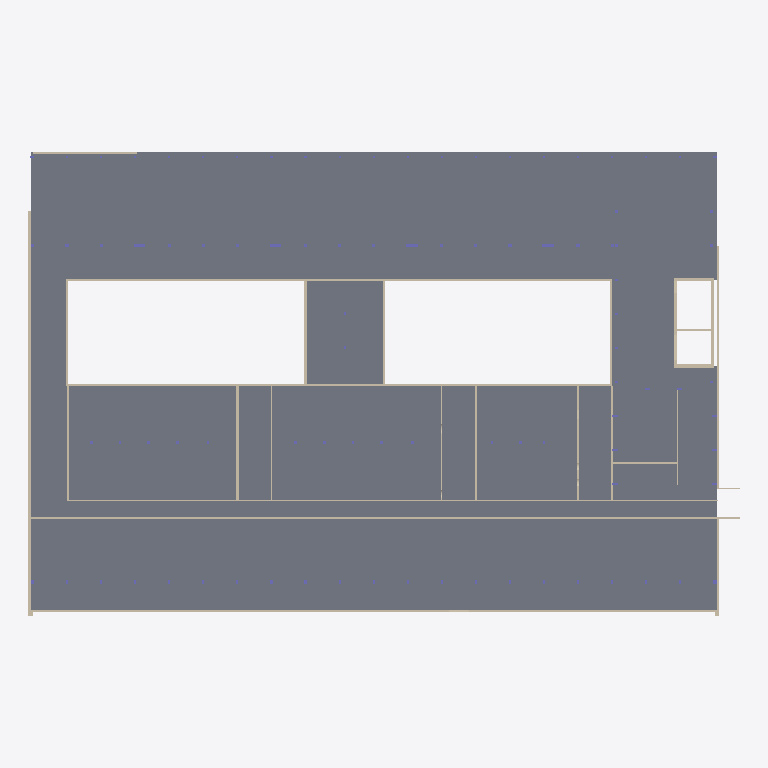
Plan cut of the same IFC building model at storey 'Basement' (level 0.00 m, cut at 1.40 m), seen from above with north up, elements coloured by IFC class: 30 walls (beige), 8 slabs (grey), 4 columns (violet). Cut surfaces are drawn darker.
Extent 66.8 m × 43.6 m × 16.4 m (x, y, z). Storeys (6): Basement at 0.00 m; 1st floor at 4.00 m; 2nd floor at 7.50 m; Auditorium at 10.50 m; 3rd floor at 12.00 m; Roof at 15.50 m. Elements (634): 373 IfcColumn, 165 IfcBeam, 58 IfcWall, 28 IfcSlab, 10 IfcBuildingElementProxy.

HEADER;
FILE_DESCRIPTION(('ViewDefinition [CoordinationView, QuantityTakeOffAddOnView]','RevitIdentifiers [ContentGUID: 6dcc5eaa-7312-482b-bc25-7413a42eb957, VersionGUID: e0769588-674d-4749-881d-1aee970039cd, NumberOfSaves: 276]','CoordinateReference [CoordinateBase: Shared Coordinates, ProjectSite: Default Site]'),'2;1');
FILE_NAME('26-01-D-STR.ifc','2026-06-22T21:46:18+01:00',(''),(''),'ODA SDAI 25.12','Autodesk - Revit 26.4.0.32 (ENU) - 26.4.0.32','');
FILE_SCHEMA(('IFC4X3'));
ENDSEC;
DATA;
#18=IFCPROJECT('1jp5wgSn98AxmbT1DRqKQd',#6,'0001',$,$,'Project Name','Project Status',(#13),#43563);
#48=IFCSITE('1jp5wgSn98AxmbT1DRqKQb',#6,'Default',$,$,#47,$,$,.ELEMENT.,(42,21,31,181945),(-71,-3,-24,-263305),0.0,$,$);
#22=IFCBUILDING('1jp5wgSn98AxmbT1DRqKQc',#6,'',$,$,#21,$,'',.ELEMENT.,$,$,#19);
#25=IFCBUILDINGSTOREY('3Aw$FV5MbAufEo59pkoNgA',#6,'Basement',$,$,#24,$,'Basement',.ELEMENT.,0.0);
#29=IFCBUILDINGSTOREY('3kSL0VGKv3gxJCujeqtuJj',#6,'1st floor',$,$,#28,$,'1st floor',.ELEMENT.,4000.0000000000005);
#33=IFCBUILDINGSTOREY('3Jcm064Vn2iOWhSW$AdvQ5',#6,'2nd floor',$,$,#32,$,'2nd floor',.ELEMENT.,7500.000000000001);
#37=IFCBUILDINGSTOREY('0D$ytGqYXFjuMNotWCwx7r',#6,'Auditorium',$,$,#36,$,'Auditorium',.ELEMENT.,10500.0);
#41=IFCBUILDINGSTOREY('0LIBF5WAf0aut2ABf1cY8c',#6,'3rd floor',$,$,#40,$,'3rd floor',.ELEMENT.,12000.0);
#45=IFCBUILDINGSTOREY('2PY6zVO0D1cQi5c$rnm7Rn',#6,'Roof',$,$,#44,$,'Roof',.ELEMENT.,15500.0);
#21899=IFCSLAB('09vJfnIT6$sihM_WuI7CLy',#6,'Floor:Concrete 120mm P0:445856:4',$,$,#21859,#21847,'445856',.FLOOR.);
#21897=IFCSLAB('31fQ$URAZjgFfYZTl4XHFR',#6,'Floor:Concrete 120mm P0:445856:2',$,$,#21857,#21829,'445856',.FLOOR.);
#15826=IFCSLAB('1zlD4ydJz3GOe9NbhuujPE',#6,'Floor:Concrete 100mm:364990',$,$,#15809,#15825,'364990',.FLOOR.);
#21742=IFCSLAB('3NYHehz1DDPQqOM76YrbR2',#6,'Floor:Concrete 140+100 P0:445487',$,$,#21723,#21741,'445487',.FLOOR.);
#21659=IFCSLAB('3NYHehz1DDPQqOM76Yrb47',#6,'Floor:Concrete 100+100mm P0:445418',$,$,#21649,#21658,'445418',.FLOOR.);
#21896=IFCSLAB('3NYHehz1DDPQqOM76YrbTD',#6,'Floor:Concrete 120mm P0:445856',$,$,#21804,#21820,'445856',.FLOOR.);
#21900=IFCSLAB('0UmLvJlj0znNOe2Kn4nSyy',#6,'Floor:Concrete 120mm P0:445856:5',$,$,#21860,#21856,'445856',.FLOOR.);
#21898=IFCSLAB('2SI2SCV99HZ71CddTIyZ08',#6,'Floor:Concrete 120mm P0:445856:3',$,$,#21858,#21838,'445856',.FLOOR.);
#9739=IFCWALL('0OwT9niH5FCOj8tuWLjmrW',#6,'Basic Wall:Concrete - 240mm:331166',$,$,#9727,#9731,'331166',.NOTDEFINED.);
#9189=IFCWALL('0OwT9niH5FCOj8tuWLjmgt',#6,'Basic Wall:Concrete - 200mm:330313',$,$,#9175,#9180,'330313',.NOTDEFINED.);
#9506=IFCWALL('0OwT9niH5FCOj8tuWLjmip',#6,'Basic Wall:Concrete - 240mm:330701',$,$,#9494,#9498,'330701',.NOTDEFINED.);
#11586=IFCWALL('2P08yrpAz16O3JDZFlZNbh',#6,'Basic Wall:Concrete - 200mm:334956',$,$,#11574,#11578,'334956',.NOTDEFINED.);
#30481=IFCWALL('0NIqv4_bnD6RCQkQybabWi',#6,'Basic Wall:Concrete - 200mm:568964',$,$,#30469,#30473,'568964',.NOTDEFINED.);
#10275=IFCWALL('3qTnPBLQ19SwDDuLtwlFTW',#6,'Basic Wall:Concrete - 120mm:333930',$,$,#10263,#10267,'333930',.NOTDEFINED.);
#11772=IFCWALL('2P08yrpAz16O3JDZFlZKVM',#6,'Basic Wall:Concrete - 200mm:336593',$,$,#11760,#11764,'336593',.NOTDEFINED.);
#10802=IFCWALL('3qTnPBLQ19SwDDuLtwlFN7',#6,'Basic Wall:Concrete - 220mm:334541',$,$,#10790,#10794,'334541',.SHEAR.);
#11677=IFCWALL('2P08yrpAz16O3JDZFlZNY1',#6,'Basic Wall:Concrete - 200mm:335238',$,$,#11624,#11628,'335238',.NOTDEFINED.);
#10074=IFCWALL('0OwT9niH5FCOj8tuWLjn7R',#6,'Basic Wall:Concrete - 200mm:332069',$,$,#10062,#10066,'332069',.NOTDEFINED.);
#19189=IFCWALL('0lgMJtHWn8fwavAGEiQx_e',#6,'Basic Wall:Concrete - 200mm:406583',$,$,#19144,#19148,'406583',.SHEAR.);
#35857=IFCWALL('2wIyQoFp50SwPRAw1s6G2e',#6,'Basic Wall:Concrete - 300mm:676488',$,$,#35830,#35834,'676488',.SHEAR.);
#36330=IFCWALL('1eeLV6jJ5EPxuVLMRUoUAZ',#6,'Basic Wall:Concrete - 300mm:680687',$,$,#36318,#36322,'680687',.SHEAR.);
#10210=IFCWALL('3qTnPBLQ19SwDDuLtwlFXW',#6,'Basic Wall:Concrete - 220mm:333674',$,$,#10162,#10166,'333674',.SHEAR.);
#11275=IFCWALL('3qTnPBLQ19SwDDuLtwlFGw',#6,'Basic Wall:Concrete - 220mm:334640',$,$,#11263,#11267,'334640',.SHEAR.);
#11382=IFCWALL('3qTnPBLQ19SwDDuLtwlFGr',#6,'Basic Wall:Concrete - 220mm:334655',$,$,#11370,#11374,'334655',.SHEAR.);
#10753=IFCWALL('3qTnPBLQ19SwDDuLtwlFLW',#6,'Basic Wall:Concrete - 220mm:334442',$,$,#10741,#10745,'334442',.SHEAR.);
#9461=IFCWALL('0OwT9niH5FCOj8tuWLjmkz',#6,'Basic Wall:Concrete - 200mm:330563',$,$,#9412,#9416,'330563',.NOTDEFINED.);
#15533=IFCWALL('2BJ6J5gaP9B9p5bPIVvwOK',#6,'Basic Wall:Concrete - 200mm:355247',$,$,#15521,#15525,'355247',.SHEAR.);
#9689=IFCWALL('0OwT9niH5FCOj8tuWLjmox',#6,'Basic Wall:Concrete - 200mm:330821',$,$,#9677,#9681,'330821',.NOTDEFINED.);
#10124=IFCWALL('0OwT9niH5FCOj8tuWLjn5W',#6,'Basic Wall:Concrete - 200mm:332190',$,$,#10112,#10116,'332190',.NOTDEFINED.);
#11722=IFCWALL('2P08yrpAz16O3JDZFlZNlZ',#6,'Basic Wall:Concrete - 200mm:335588',$,$,#11710,#11714,'335588',.NOTDEFINED.);
#35533=IFCWALL('2wIyQoFp50SwPRAw1s6GFf',#6,'Basic Wall:Concrete - 300mm:676297',$,$,#35510,#35514,'676297',.SHEAR.);
#16438=IFCWALL('0juuILpVP6_QYAGELVehGD',#6,'Basic Wall:Concrete - 200mm:370984',$,$,#16426,#16430,'370984',.SHEAR.);
#29420=IFCWALL('3VrRRpIhbEgBT3DDptrKHX',#6,'Basic Wall:Concrete - 120mm:548266',$,$,#29408,#29412,'548266',.NOTDEFINED.);
#10947=IFCWALL('3qTnPBLQ19SwDDuLtwlFNS',#6,'Basic Wall:Concrete - 120mm:334550',$,$,#10935,#10939,'334550',.SHEAR.);
#11000=IFCWALL('3qTnPBLQ19SwDDuLtwlFGZ',#6,'Basic Wall:Concrete - 120mm:334633',$,$,#10988,#10992,'334633',.SHEAR.);
#35287=IFCWALL('2wIyQoFp50SwPRAw1s6Hyx',#6,'Basic Wall:Concrete - 300mm:675099',$,$,#35264,#35268,'675099',.SHEAR.);
#29371=IFCWALL('3VrRRpIhbEgBT3DDptrK8t',#6,'Basic Wall:Concrete - 120mm:547836',$,$,#29359,#29363,'547836',.NOTDEFINED.);
#31078=IFCWALL('2Q35v0rOfDqALZ73R2hFK_',#6,'Basic Wall:Concrete - 250mm:580158',$,$,#31066,#31070,'580158',.NOTDEFINED.);
#3649=IFCCOLUMN('1MzzCu4tX5nAr$Y5GgwB6c',#6,'Column:200x1070:313660',$,$,#3648,#3645,'313660',.COLUMN.);
#3688=IFCCOLUMN('1MzzCu4tX5nAr$Y5GgwB7S',#6,'Column:200x1070:313670',$,$,#3687,#3684,'313670',.COLUMN.);
#3596=IFCCOLUMN('1MzzCu4tX5nAr$Y5GgwB6s',#6,'Column:200x1070:313644',$,$,#3595,#3592,'313644',.COLUMN.);
#3832=IFCCOLUMN('35YAWf9bH39hTsvmRiuqSZ',#6,'Column:200x1070:314247',$,$,#3831,#3828,'314247',.COLUMN.);
ENDSEC;
